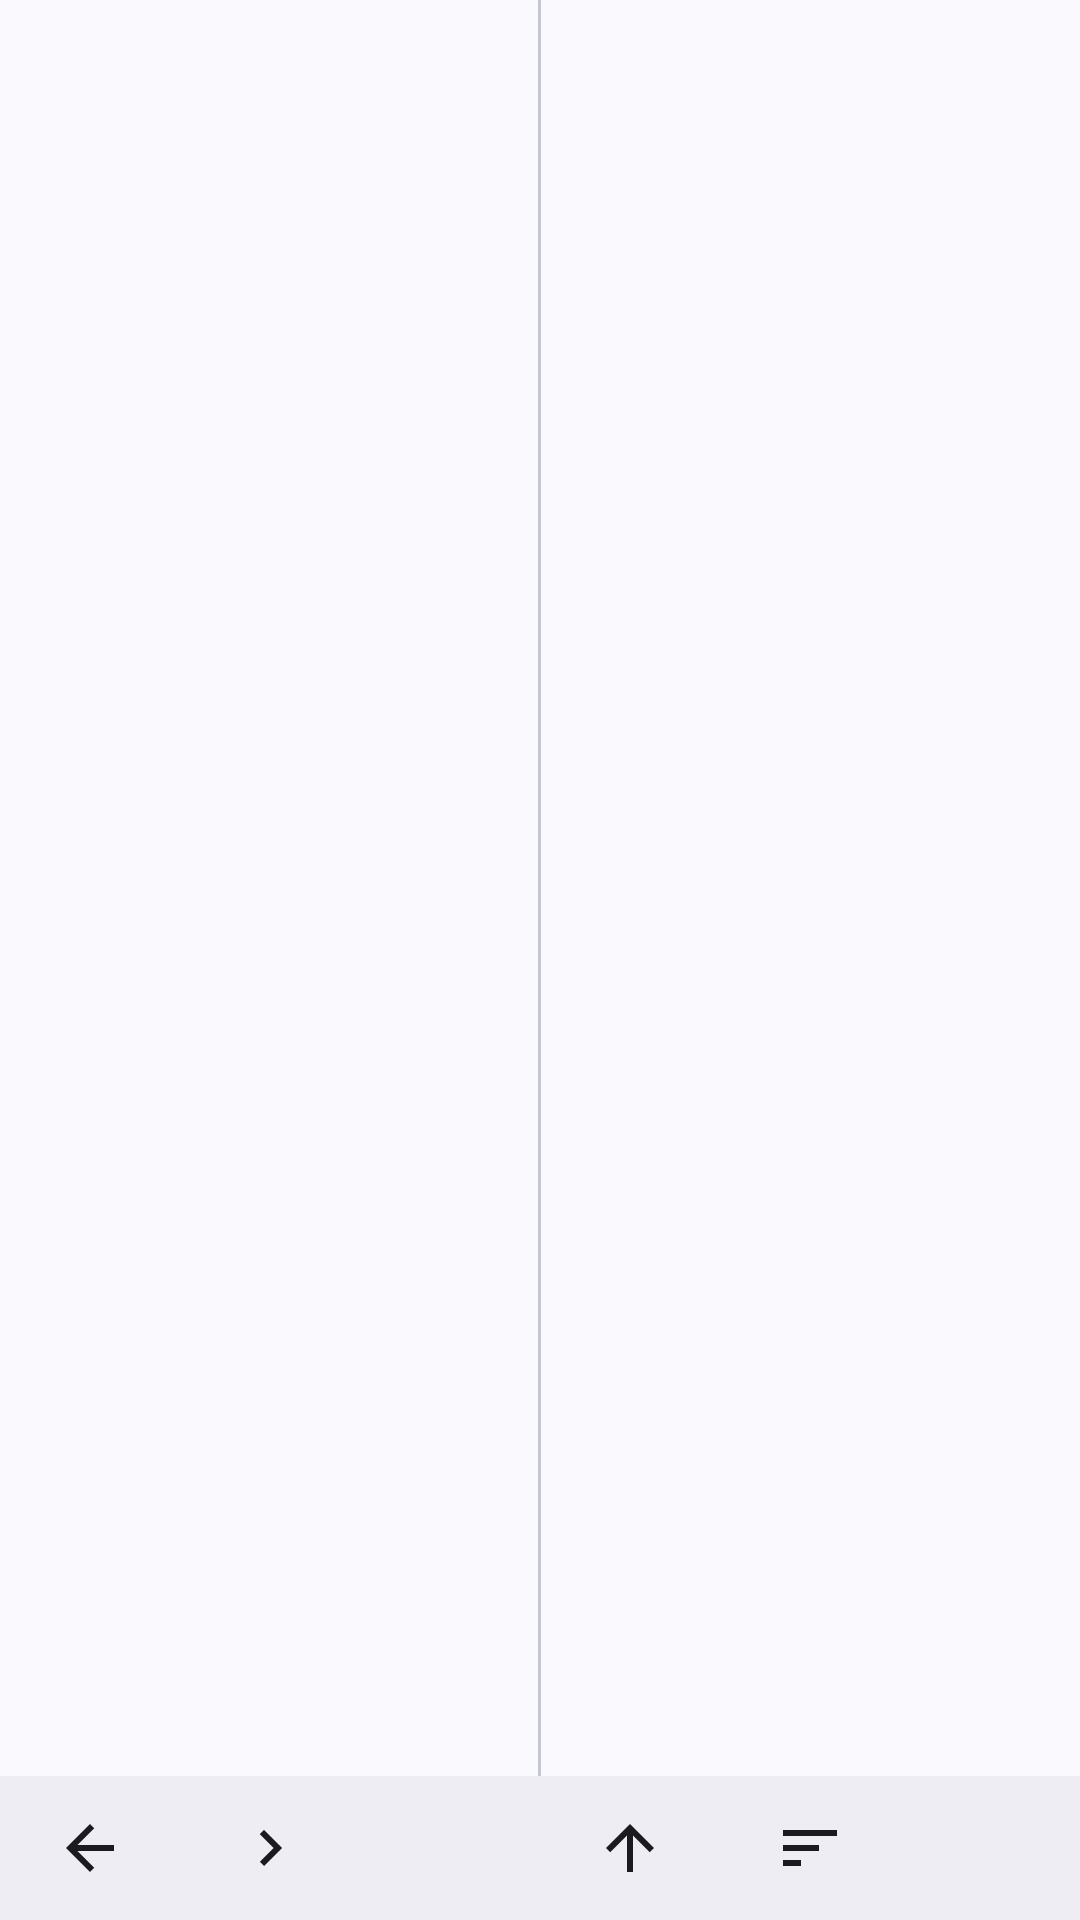

Write the Android layout XML for this screen, with the resource values it uses.
<!-- AndroidManifest.xml: application theme Theme.Simpfun -->
<!-- res/layout/fragment_dual_file_pane.xml -->
<?xml version="1.0" encoding="utf-8"?>
<LinearLayout xmlns:android="http://schemas.android.com/apk/res/android"
    xmlns:app="http://schemas.android.com/apk/res-auto"
    android:layout_width="match_parent"
    android:layout_height="match_parent"
    android:orientation="vertical">

    <LinearLayout
        android:layout_width="match_parent"
        android:layout_height="0dp"
        android:layout_weight="1"
        android:orientation="horizontal">

        <FrameLayout
            android:id="@+id/local_pane_container"
            android:layout_width="0dp"
            android:layout_height="match_parent"
            android:layout_weight="1" />

        <View
            android:layout_width="1dp"
            android:layout_height="match_parent"
            android:background="?attr/colorOutlineVariant" />

        <FrameLayout
            android:id="@+id/server_pane_container"
            android:layout_width="0dp"
            android:layout_height="match_parent"
            android:layout_weight="1" />

    </LinearLayout>

    <LinearLayout
        android:id="@+id/dual_bottom_toolbar"
        android:layout_width="match_parent"
        android:layout_height="wrap_content"
        android:background="?attr/colorSurfaceContainer"
        android:gravity="center"
        android:orientation="horizontal">

        <ImageButton
                android:id="@+id/btn_dual_back"
                android:layout_width="0dp"
                android:layout_height="48dp"
                android:layout_weight="1"
                android:background="?attr/selectableItemBackground"
                android:src="@drawable/ic_arrow_back"
                android:contentDescription="返回"
                app:tint="?attr/colorOnSurface" />

        <ImageButton
                android:id="@+id/btn_dual_forward"
                android:layout_width="0dp"
                android:layout_height="48dp"
                android:layout_weight="1"
                android:background="?attr/selectableItemBackground"
                android:src="@drawable/ic_arrow_forward"
                android:contentDescription="前进"
                app:tint="?attr/colorOnSurface" />


        <ImageButton
                android:id="@+id/btn_dual_new"
                android:layout_width="0dp"
                android:layout_height="48dp"
                android:layout_weight="1"
                android:background="?attr/selectableItemBackground"
                android:src="@drawable/ic_add_24"
                android:contentDescription="新建"
                app:tint="?attr/colorOnSurface" />

        <ImageButton
                android:id="@+id/btn_dual_parent"
                android:layout_width="0dp"
                android:layout_height="48dp"
                android:layout_weight="1"
                android:background="?attr/selectableItemBackground"
                android:src="@drawable/ic_arrow_upward"
                android:contentDescription="上一级"
                app:tint="?attr/colorOnSurface" />

        <ImageButton
                android:id="@+id/btn_dual_sort"
                android:layout_width="0dp"
                android:layout_height="48dp"
                android:layout_weight="1"
                android:background="?attr/selectableItemBackground"
                android:src="@drawable/ic_sort_24"
                android:contentDescription="排序"
                app:tint="?attr/colorOnSurface" />

        <ImageButton
                android:id="@+id/btn_dual_swap"
                android:layout_width="0dp"
                android:layout_height="48dp"
                android:layout_weight="1"
                android:background="?attr/selectableItemBackground"
                android:src="@drawable/ic_swap_horiz"
                android:contentDescription="互换"
                app:tint="?attr/colorOnSurface" />

    </LinearLayout>

</LinearLayout>
<!-- resources referenced by this layout -->
<resources>
  <!-- drawable ic_arrow_forward (drawable) -->
  <vector xmlns:android="http://schemas.android.com/apk/res/android"
          android:width="24dp"
          android:height="24dp"
          android:viewportWidth="24"
          android:viewportHeight="24">
      <path
              android:fillColor="#000000"
              android:pathData="M8.59,16.59L13.17,12 8.59,7.41 10,6l6,6 -6,6 -1.41,-1.41z"/>
  </vector>
  <!-- drawable ic_arrow_upward (drawable) -->
  <vector xmlns:android="http://schemas.android.com/apk/res/android"
      android:width="24dp"
      android:height="24dp"
      android:viewportWidth="24"
      android:viewportHeight="24"
      android:tint="?attr/colorControlNormal">
    <path
        android:fillColor="@android:color/white"
        android:pathData="M4,12l1.41,1.41L11,7.83V20h2V7.83l5.58,5.59L20,12l-8,-8-8,8z"/>
  </vector>
  <color name="md_theme_primary">#0B57D0</color>
  <color name="md_theme_onPrimary">#FFFFFF</color>
  <color name="md_theme_primaryContainer">#D3E3FD</color>
  <color name="md_theme_onPrimaryContainer">#041E49</color>
  <color name="md_theme_secondary">#5A5C7C</color>
  <color name="md_theme_onSecondary">#FFFFFF</color>
  <color name="md_theme_secondaryContainer">#DCE2F9</color>
  <color name="md_theme_onSecondaryContainer">#131C2B</color>
  <color name="md_theme_tertiary">#75565F</color>
  <color name="md_theme_onTertiary">#FFFFFF</color>
  <color name="md_theme_tertiaryContainer">#FFD8EE</color>
  <color name="md_theme_onTertiaryContainer">#2E1125</color>
  <color name="md_theme_error">#B3261E</color>
  <color name="md_theme_onError">#FFFFFF</color>
  <color name="md_theme_errorContainer">#F9DEDC</color>
  <color name="md_theme_onErrorContainer">#410E0B</color>
  <color name="md_theme_background">#FAF9FD</color>
  <color name="md_theme_onBackground">#1B1B1F</color>
  <color name="md_theme_surface">#FAF9FD</color>
  <color name="md_theme_onSurface">#1B1B1F</color>
  <color name="md_theme_surfaceVariant">#E1E2EC</color>
  <color name="md_theme_onSurfaceVariant">#44474E</color>
  <color name="md_theme_outline">#74777F</color>
  <color name="md_theme_outlineVariant">#C4C6D0</color>
  <color name="md_theme_inverseSurface">#303034</color>
  <color name="md_theme_inverseOnSurface">#F2F0F4</color>
  <color name="md_theme_inversePrimary">#A8C7FA</color>
  <color name="md_theme_primaryFixed">#D3E3FD</color>
  <color name="md_theme_onPrimaryFixed">#041E49</color>
  <color name="md_theme_primaryFixedDim">#A8C7FA</color>
  <color name="md_theme_onPrimaryFixedVariant">#04409F</color>
  <color name="md_theme_secondaryFixed">#DCE2F9</color>
  <color name="md_theme_onSecondaryFixed">#131C2B</color>
  <color name="md_theme_secondaryFixedDim">#BFC6DC</color>
  <color name="md_theme_onSecondaryFixedVariant">#424663</color>
  <color name="md_theme_tertiaryFixed">#FFD8EE</color>
  <color name="md_theme_onTertiaryFixed">#2E1125</color>
  <color name="md_theme_tertiaryFixedDim">#EFB8D4</color>
  <color name="md_theme_onTertiaryFixedVariant">#633B48</color>
  <color name="md_theme_surfaceDim">#DAD9E0</color>
  <color name="md_theme_surfaceBright">#FAF9FD</color>
  <color name="md_theme_surfaceContainerLowest">#FFFFFF</color>
  <color name="md_theme_surfaceContainerLow">#F3F3FA</color>
  <color name="md_theme_surfaceContainer">#EEEDF3</color>
  <color name="md_theme_surfaceContainerHigh">#E9E8EF</color>
  <color name="md_theme_surfaceContainerHighest">#E3E2E6</color>
  <style name="ThemeOverlay.Simpfun.BottomSheet" parent="ThemeOverlay.MaterialComponents.BottomSheetDialog" />
  <style name="ThemeOverlay.Simpfun.MaterialAlertDialog" parent="ThemeOverlay.Material3.MaterialAlertDialog">
          <item name="shapeAppearanceSmallComponent">@style/ShapeAppearance.Simpfun.Dialog</item>
          <item name="shapeAppearanceMediumComponent">@style/ShapeAppearance.Simpfun.Dialog</item>
      </style>
  <style name="ShapeAppearance.Simpfun.Dialog" parent="ShapeAppearance.Material3.Corner.None">
          <item name="cornerSize">12dp</item>
      </style>
</resources>
